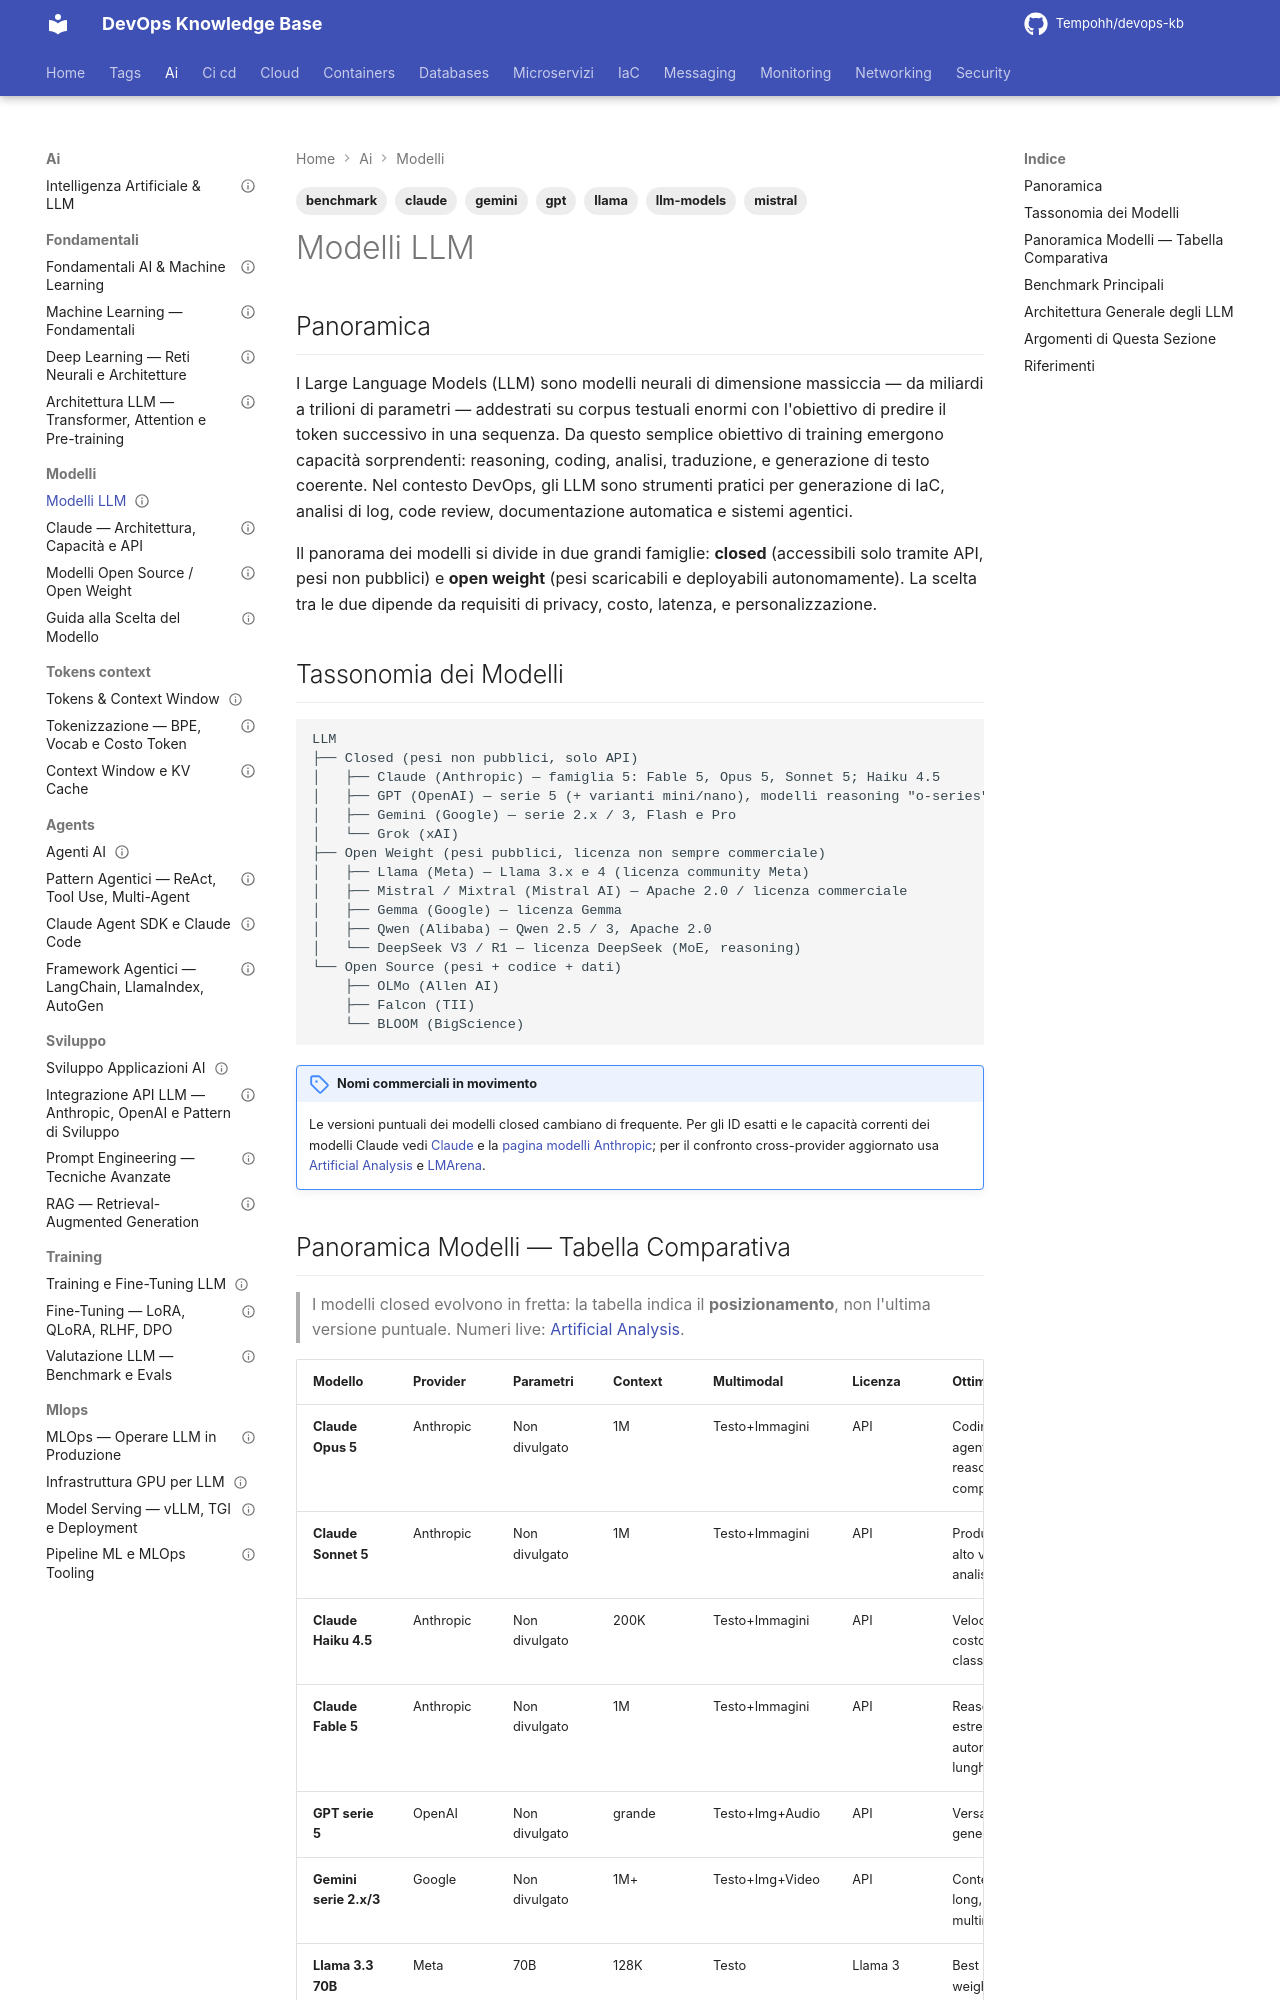

repository: Tempohh/devops-kb · page: ai/modelli/_index/index.html · generator: mkdocs

---
title: "Modelli LLM"
slug: modelli-llm
category: ai
tags: [llm-models, claude, gpt, llama, mistral, gemini, benchmark]
search_keywords: [large language model, modelli linguistici, GPT, Claude, Llama, Mistral, Gemini, DeepSeek, Qwen, open weight, open source, closed source, MMLU, HumanEval, SWE-bench, benchmark LLM, foundation model, modelli AI, API LLM, reasoning model]
parent: ai/_index
related: [ai/fondamentali/_index, ai/modelli/modelli-open-source, ai/modelli/scelta-modello, ai/tokens-context/_index, ai/sviluppo/prompt-engineering]
official_docs: https://artificialanalysis.ai/
status: reviewed
difficulty: beginner
last_updated: 2026-09-08
last_verified: 2026-09-08
---

# Modelli LLM

## Panoramica

I Large Language Models (LLM) sono modelli neurali di dimensione massiccia — da miliardi a trilioni di parametri — addestrati su corpus testuali enormi con l'obiettivo di predire il token successivo in una sequenza. Da questo semplice obiettivo di training emergono capacità sorprendenti: reasoning, coding, analisi, traduzione, e generazione di testo coerente. Nel contesto DevOps, gli LLM sono strumenti pratici per generazione di IaC, analisi di log, code review, documentazione automatica e sistemi agentici.

Il panorama dei modelli si divide in due grandi famiglie: **closed** (accessibili solo tramite API, pesi non pubblici) e **open weight** (pesi scaricabili e deployabili autonomamente). La scelta tra le due dipende da requisiti di privacy, costo, latenza, e personalizzazione.

## Tassonomia dei Modelli

```
LLM
├── Closed (pesi non pubblici, solo API)
│   ├── Claude (Anthropic) — famiglia 5: Fable 5, Opus 5, Sonnet 5; Haiku 4.5
│   ├── GPT (OpenAI) — serie 5 (+ varianti mini/nano), modelli reasoning "o-series"
│   ├── Gemini (Google) — serie 2.x / 3, Flash e Pro
│   └── Grok (xAI)
├── Open Weight (pesi pubblici, licenza non sempre commerciale)
│   ├── Llama (Meta) — Llama 3.x e 4 (licenza community Meta)
│   ├── Mistral / Mixtral (Mistral AI) — Apache 2.0 / licenza commerciale
│   ├── Gemma (Google) — licenza Gemma
│   ├── Qwen (Alibaba) — Qwen 2.5 / 3, Apache 2.0
│   └── DeepSeek V3 / R1 — licenza DeepSeek (MoE, reasoning)
└── Open Source (pesi + codice + dati)
    ├── OLMo (Allen AI)
    ├── Falcon (TII)
    └── BLOOM (BigScience)
```

!!! note "Nomi commerciali in movimento"
    Le versioni puntuali dei modelli closed cambiano di frequente. Per gli ID
    esatti e le capacità correnti dei modelli Claude vedi [Claude](claude.md) e la
    [pagina modelli Anthropic](https://docs.anthropic.com/en/docs/about-claude/models/overview);
    per il confronto cross-provider aggiornato usa [Artificial Analysis](https://artificialanalysis.ai/)
    e [LMArena](https://lmarena.ai/).
